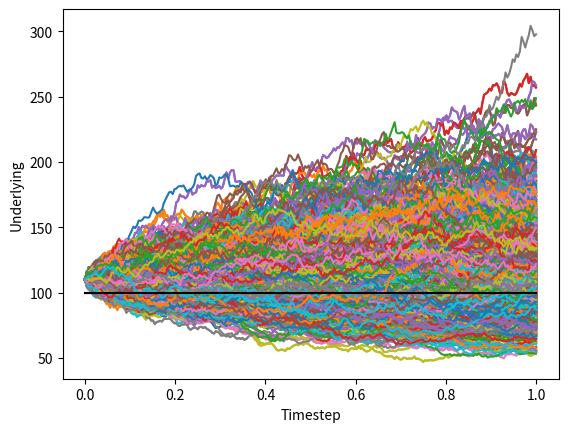

Here is the Python script that generated this plot:
import matplotlib.pyplot as plt
import numpy as np


class Configuration:
    def __init__(self, number_of_simulations, number_of_timesteps):
        self.number_of_simulations = number_of_simulations
        self.number_of_timesteps = number_of_timesteps


class OptionTrade:
    def __init__(self, underlying, strike, risk_free_rate, volatility, time_to_maturity, option_type='C'):
        self.underlying = underlying
        self.strike = strike
        self.risk_free_rate = risk_free_rate
        self.volatility = volatility
        self.time_to_maturity = time_to_maturity
        self.option_type = option_type


class GbmModel:
    def __init__(self, configuration):
        self.configuration = configuration

    def simulate(self, trade):
        prices = [(0.0, trade.underlying)]
        timestep = trade.time_to_maturity / self.configuration.number_of_timesteps
        times = np.linspace(timestep, trade.time_to_maturity, self.configuration.number_of_timesteps)
        for time in times:
            drift = (trade.risk_free_rate - 0.5 * (trade.volatility ** 2.0)) * timestep
            diffusion = trade.volatility * np.sqrt(timestep) * np.random.normal(0, 1)
            price = prices[-1][1] * np.exp(drift + diffusion)
            prices.append((time, price))
        return prices


class OptionTradePayoffPricer:
    def __init__(self):
        pass

    def calculate_price(self, trade, payoff_prices_per_simulation):
        if trade.option_type == 'C':
            return self.__calculate_call_price(trade, payoff_prices_per_simulation)
        elif trade.option_type == 'P':
            return self.__calculate_put_price(trade, payoff_prices_per_simulation)

    def __calculate_call_price(self, trade, payoff_prices_per_simulation):
        payoffs = []
        for payoff_price in payoff_prices_per_simulation:
            payoffs.append(max(payoff_price - trade.strike, 0))

        discount_rate = np.exp(-1.0 * trade.risk_free_rate * trade.time_to_maturity)
        return discount_rate * sum(payoffs) / len(payoffs)

    def __calculate_put_price(self, trade, payoff_prices_per_simulation):
        payoffs = []
        for payoff_price in payoff_prices_per_simulation:
            payoffs.append(max(trade.strike - payoff_price, 0))

        discount_rate = np.exp(-1.0 * trade.risk_free_rate * trade.time_to_maturity)
        return discount_rate * sum(payoffs) / len(payoffs)


class MonteCarloEngineSimulator:
    # class level attributes
    times, paths = [], []

    def __init__(self, configuration, model):
        self.configuration = configuration
        self.model = model

    def simulate(self, trade, trade_pricer):
        payoff_prices_per_simulation = []
        for simulation_index in range(self.configuration.number_of_simulations):
            prices_per_simulation = self.model.simulate(trade)
            payoff_prices_per_simulation.append(prices_per_simulation[-1][1])
            MonteCarloEngineSimulator.add_simulation_path(prices_per_simulation, trade)
        MonteCarloEngineSimulator.plot_simulation_paths(trade)
        return trade_pricer.calculate_price(trade, payoff_prices_per_simulation)

    @staticmethod
    def add_simulation_path(prices_per_simulation, trade):
        x, y = [], []
        for price_per_simulation in prices_per_simulation:
            x.append(price_per_simulation[0])
            y.append(price_per_simulation[1])

        MonteCarloEngineSimulator.times.append(x)
        MonteCarloEngineSimulator.paths.append(y)

    @staticmethod
    def plot_simulation_paths(trade):
        for index in range(len(MonteCarloEngineSimulator.times)):
            plt.plot(MonteCarloEngineSimulator.times[index], MonteCarloEngineSimulator.paths[index])
        strike_line_x = [0.0, trade.time_to_maturity]
        strike_line_y = [trade.strike, trade.strike]
        plt.plot(strike_line_x, strike_line_y, 'k-' )
        plt.ylabel('Underlying')
        plt.xlabel('Timestep')
        plt.show()


def main():
    configuration = Configuration(1000, 252)
    trade = OptionTrade(110, 100, 0.05, 0.25, 1, 'C')
    model = GbmModel(configuration)
    trade_pricer = OptionTradePayoffPricer()
    simulator = MonteCarloEngineSimulator(configuration, model)
    price = simulator.simulate(trade, trade_pricer)
    print(f'Call Price: {price:10.4e}')

    trade = OptionTrade(110, 100, 0.05, 0.25, 1, 'P')
    model = GbmModel(configuration)
    trade_pricer = OptionTradePayoffPricer()
    simulator = MonteCarloEngineSimulator(configuration, model)
    price = simulator.simulate(trade, trade_pricer)
    print(f'Put Price: {price:10.4e}')


if __name__ == '__main__':
    main()
